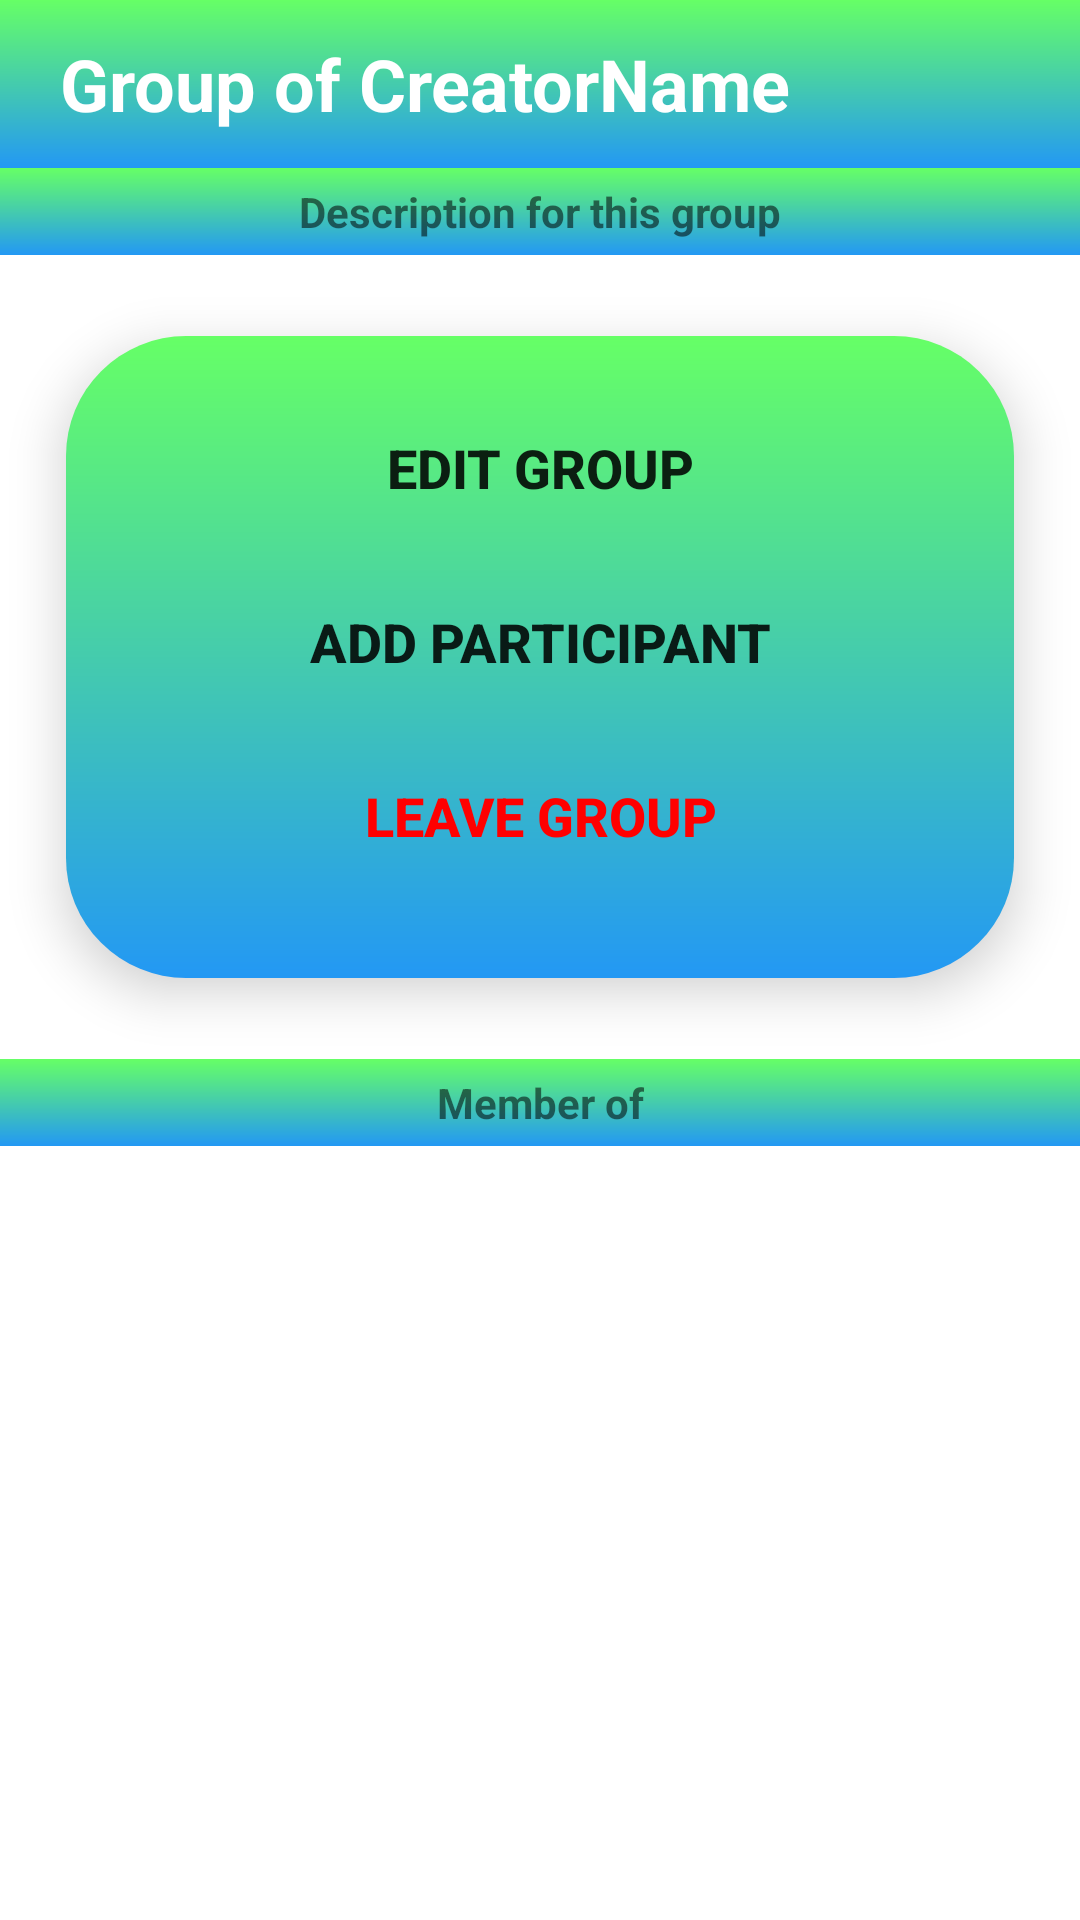

Produce the Android XML layout that renders to this screen, including the resource entries it uses.
<!-- AndroidManifest.xml: application theme Theme.LoginAndRegistration -->
<!-- res/layout/activity_group_info.xml -->
<androidx.core.widget.NestedScrollView xmlns:android="http://schemas.android.com/apk/res/android"
    xmlns:app="http://schemas.android.com/apk/res-auto"
    xmlns:tools="http://schemas.android.com/tools"
    android:layout_width="match_parent"
    android:layout_height="match_parent"
    android:background="@drawable/aa"
    tools:context="Main.ContactTab.GroupInfoActivity">

    <LinearLayout
        android:layout_width="match_parent"
        android:layout_height="wrap_content"
        android:orientation="vertical">

        <androidx.appcompat.widget.Toolbar
            android:id="@+id/toolbarInfo"
            android:layout_width="match_parent"
            android:layout_height="wrap_content"
            android:background="@drawable/gradient_background">

            <TextView
                android:id="@+id/infoName"
                android:layout_width="wrap_content"
                android:layout_height="wrap_content"
                android:layout_marginStart="20dp"
                android:layout_marginLeft="20dp"
                android:text="Group of CreatorName"
                android:textColor="@color/white"
                android:textSize="24sp"
                android:textStyle="bold" />

        </androidx.appcompat.widget.Toolbar>

        <RelativeLayout
            android:layout_width="match_parent"
            android:layout_height="wrap_content">

            <ImageView
                android:id="@+id/groupIconIv"
                android:layout_width="match_parent"
                android:layout_height="wrap_content"
                android:adjustViewBounds="true"
                android:scaleType="fitXY" />

            <TextView
                android:id="@+id/descriptionTv"
                android:layout_width="match_parent"
                android:layout_height="wrap_content"
                android:layout_below="@id/groupIconIv"
                android:background="@drawable/gradient_background"
                android:padding="5dp"
                android:gravity="center"
                android:text="Description for this group"
                android:textStyle="bold" />


        </RelativeLayout>

        <androidx.cardview.widget.CardView
            android:id="@+id/cardView"
            android:layout_width="match_parent"
            android:layout_height="wrap_content"
            app:cardBackgroundColor="@android:color/transparent"
            app:cardCornerRadius="40dp"
            app:cardElevation="10dp"
            app:cardUseCompatPadding="true">

            <LinearLayout
                android:layout_width="match_parent"
                android:layout_height="wrap_content"
                android:background="@drawable/gradient_background"
                android:padding="20dp"
                android:orientation="vertical">

                <Button
                    android:id="@+id/editGroupBt"
                    android:layout_width="match_parent"
                    android:layout_height="wrap_content"
                    android:background="@drawable/hover"
                    android:gravity="center"
                    android:layout_marginBottom="10dp"
                    android:text="Edit Group"
                    android:textSize="18sp"
                    android:textStyle="bold" />

                <Button
                    android:id="@+id/addParticipantBt"
                    android:layout_width="match_parent"
                    android:layout_height="wrap_content"
                    android:background="@drawable/hover"
                    android:gravity="center"
                    android:layout_marginBottom="10dp"
                    android:text="Add participant"
                    android:textSize="18sp"
                    android:textStyle="bold" />

                <Button
                    android:id="@+id/leaveGroupBt"
                    android:layout_width="match_parent"
                    android:layout_height="wrap_content"
                    android:background="@drawable/hover"
                    android:gravity="center"
                    android:layout_marginBottom="10dp"
                    android:text="Leave group"
                    android:textColor="#ff0000"
                    android:textSize="18sp"
                    android:textStyle="bold" />

            </LinearLayout>
        </androidx.cardview.widget.CardView>
        <TextView
            android:id="@+id/participantsBt"
            android:layout_width="match_parent"
            android:layout_height="wrap_content"
            android:layout_gravity="right"
            android:background="@drawable/gradient_background"
            android:gravity="center_horizontal"
            android:padding="5dp"
            android:layout_marginBottom="20dp"
            android:text="Member of"
            android:textStyle="bold" />
        <androidx.recyclerview.widget.RecyclerView
            android:id="@+id/participantsRv"
            android:layout_width="match_parent"
            android:layout_height="wrap_content"
            app:layoutManager="androidx.recyclerview.widget.LinearLayoutManager"
            tools:listitem="@layout/row_participant" />
    </LinearLayout>
</androidx.core.widget.NestedScrollView>
<!-- res/layout/row_participant.xml (included above) -->
<?xml version="1.0" encoding="utf-8"?>
<RelativeLayout xmlns:android="http://schemas.android.com/apk/res/android"
    xmlns:tools="http://schemas.android.com/tools"
    android:layout_width="match_parent"
    android:layout_height="wrap_content"
    android:background="@android:color/transparent"
    android:padding="4dp"
    xmlns:app="http://schemas.android.com/apk/res-auto">
<androidx.cardview.widget.CardView xmlns:android="http://schemas.android.com/apk/res/android"
    android:layout_width="match_parent"
    android:layout_height="wrap_content"
    xmlns:app="http://schemas.android.com/apk/res-auto"
    app:cardBackgroundColor="@color/white"
    app:cardCornerRadius="40dp">

    <RelativeLayout
        android:layout_width="match_parent"
        android:layout_height="wrap_content">

        <de.hdodenhof.circleimageview.CircleImageView
            android:id="@+id/avatarIv"
            android:layout_margin="8dp"
            android:src="@mipmap/ic_launcher"
            android:layout_width="70dp"
            android:layout_height="70dp" />

        <LinearLayout
            android:layout_weight="1"
            android:layout_toRightOf="@+id/avatarIv"
            android:layout_width="match_parent"
            android:layout_marginLeft="10dp"
            android:layout_centerVertical="true"
            android:layout_height="wrap_content"
            android:orientation="vertical">

            <TextView
                android:id="@+id/nameTv"
                android:layout_width="match_parent"
                android:layout_height="wrap_content"
                android:text="Person Name"
                android:textSize="24sp"
                android:textColor="@color/black"/>
            <TextView
                android:id="@+id/statusTv"
                android:layout_width="wrap_content"
                android:layout_height="wrap_content"
                android:text="Status"/>
        </LinearLayout>
    </RelativeLayout>




</androidx.cardview.widget.CardView>
</RelativeLayout>
<!-- resources referenced by this layout -->
<resources>
  <color name="black">#FF000000</color>
  <color name="white">#FFFFFFFF</color>
  <!-- drawable gradient_background (drawable) -->
  <?xml version="1.0" encoding="utf-8"?>
  <shape xmlns:android="http://schemas.android.com/apk/res/android"
      android:shape="rectangle">
      <gradient
          android:startColor="@color/blue"
          android:endColor="#66ff66"
          android:angle="90"/>
  </shape>
  <!-- drawable hover (drawable) -->
  <?xml version="1.0" encoding="utf-8"?>
  <selector xmlns:android="http://schemas.android.com/apk/res/android">
      <item android:drawable="@drawable/btn_clicked" android:state_focused="false" android:state_pressed="true"/>
      <item android:drawable="@drawable/btn_bg"/>
  </selector>
  <style name="Theme.LoginAndRegistration" parent="Theme.MaterialComponents.DayNight.NoActionBar">
          
          <item name="colorPrimary">@color/white</item>
          <item name="colorPrimaryVariant">#66ff66</item>
          <item name="colorOnPrimary">#90caf9</item>
          
          <item name="colorSecondary">@color/teal_200</item>
          <item name="colorSecondaryVariant">@color/teal_700</item>
          <item name="colorOnSecondary">@color/black</item>
          
          <item name="android:statusBarColor" tools:targetApi="l">?attr/colorPrimaryVariant</item>
          
      </style>
  <color name="blue">#2398f4</color>
  <!-- drawable btn_clicked (drawable) -->
  <?xml version="1.0" encoding="utf-8"?>
  <shape xmlns:android="http://schemas.android.com/apk/res/android">
  
      <solid android:color="@android:color/transparent"/>
      <corners android:radius="70dp"/>
  </shape>
  <color name="teal_200">#FF03DAC5</color>
  <color name="teal_700">#FF018786</color>
</resources>
